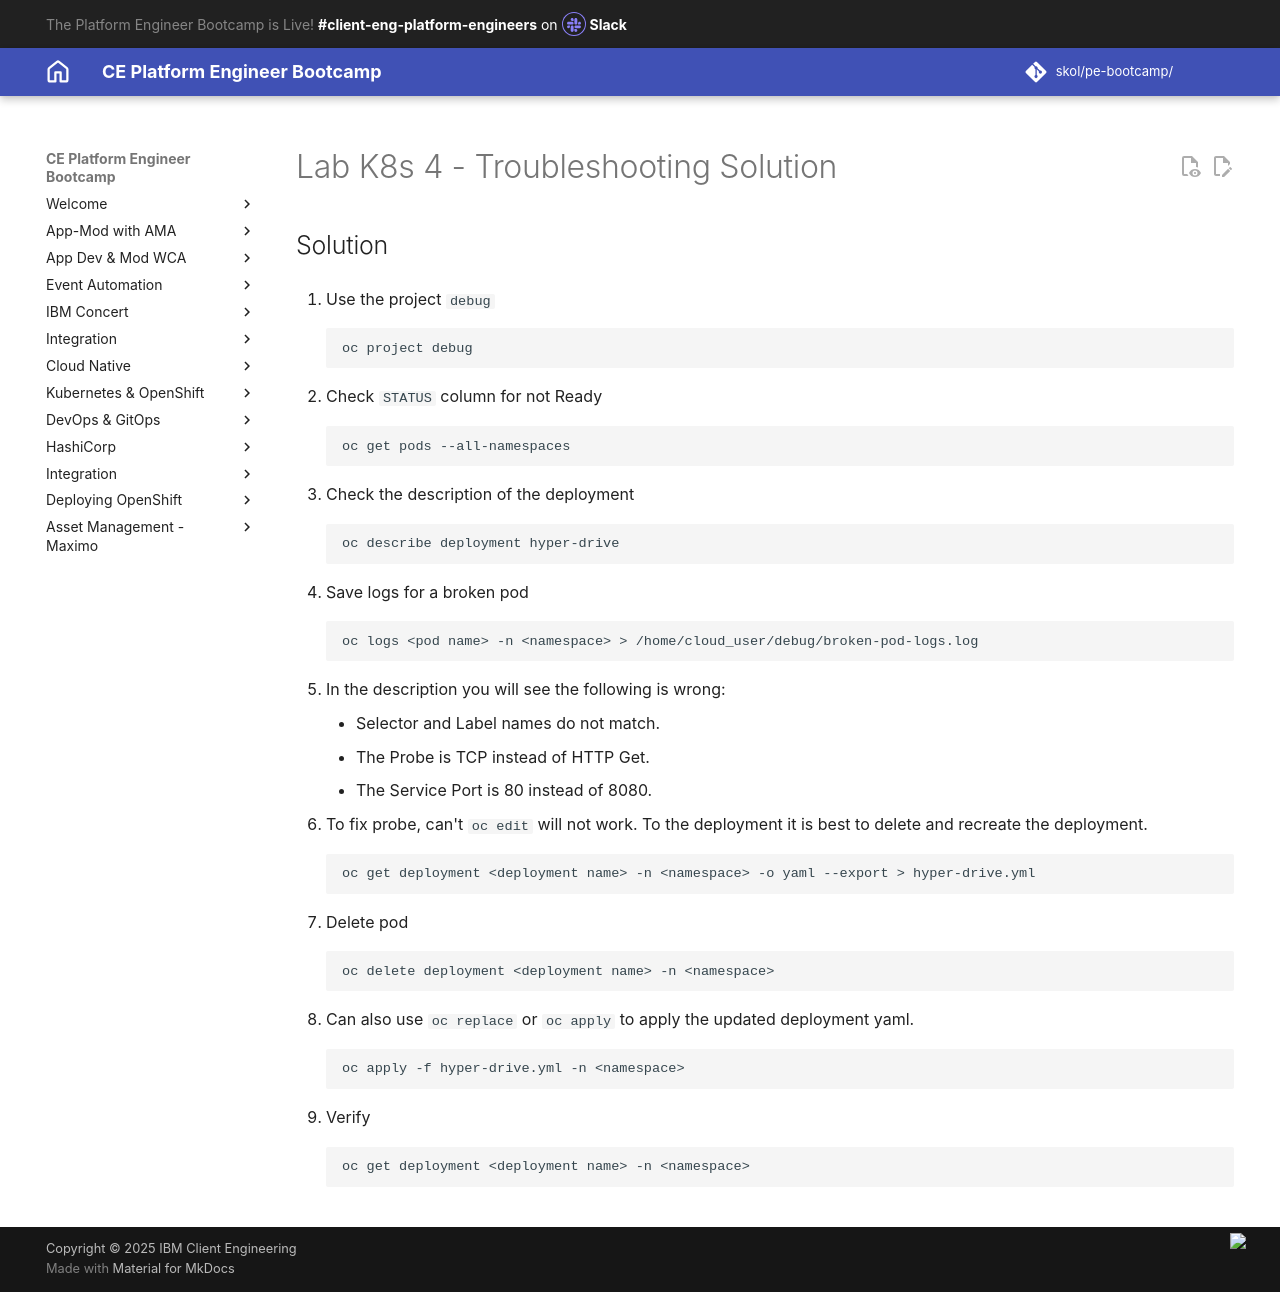

repository: jabbott7335/ce-pe-bootcamp · page: k8s/solutions/debugging/index.html · generator: mkdocs

---
Title: Lab K8s 4 - Troubleshooting Solution
hide:
    - toc
---

# Lab K8s 4 - Troubleshooting Solution

## Solution

1. Use the project `debug`

    ```bash
    oc project debug
    ```

2. Check `STATUS` column for not Ready

    ```
    oc get pods --all-namespaces
    ```

3. Check the description of the deployment

    ```
    oc describe deployment hyper-drive
    ```

4. Save logs for a broken pod
    
    ```
    oc logs <pod name> -n <namespace> > /home/cloud_user/debug/broken-pod-logs.log
    ```

5. In the description you will see the following is wrong:

    - Selector and Label names do not match.
    - The Probe is TCP instead of HTTP Get.
    - The Service Port is 80 instead of 8080.

6. To fix probe, can't `oc edit` will not work. To the deployment it is best to delete and recreate the deployment.

    ```
    oc get deployment <deployment name> -n <namespace> -o yaml --export > hyper-drive.yml
    ```

7. Delete pod
   
    ```
    oc delete deployment <deployment name> -n <namespace>
    ```

8. Can also use `oc replace` or `oc apply` to apply the updated deployment yaml.

    ```
    oc apply -f hyper-drive.yml -n <namespace>
    ```

9. Verify

    ```
    oc get deployment <deployment name> -n <namespace>
    ```
